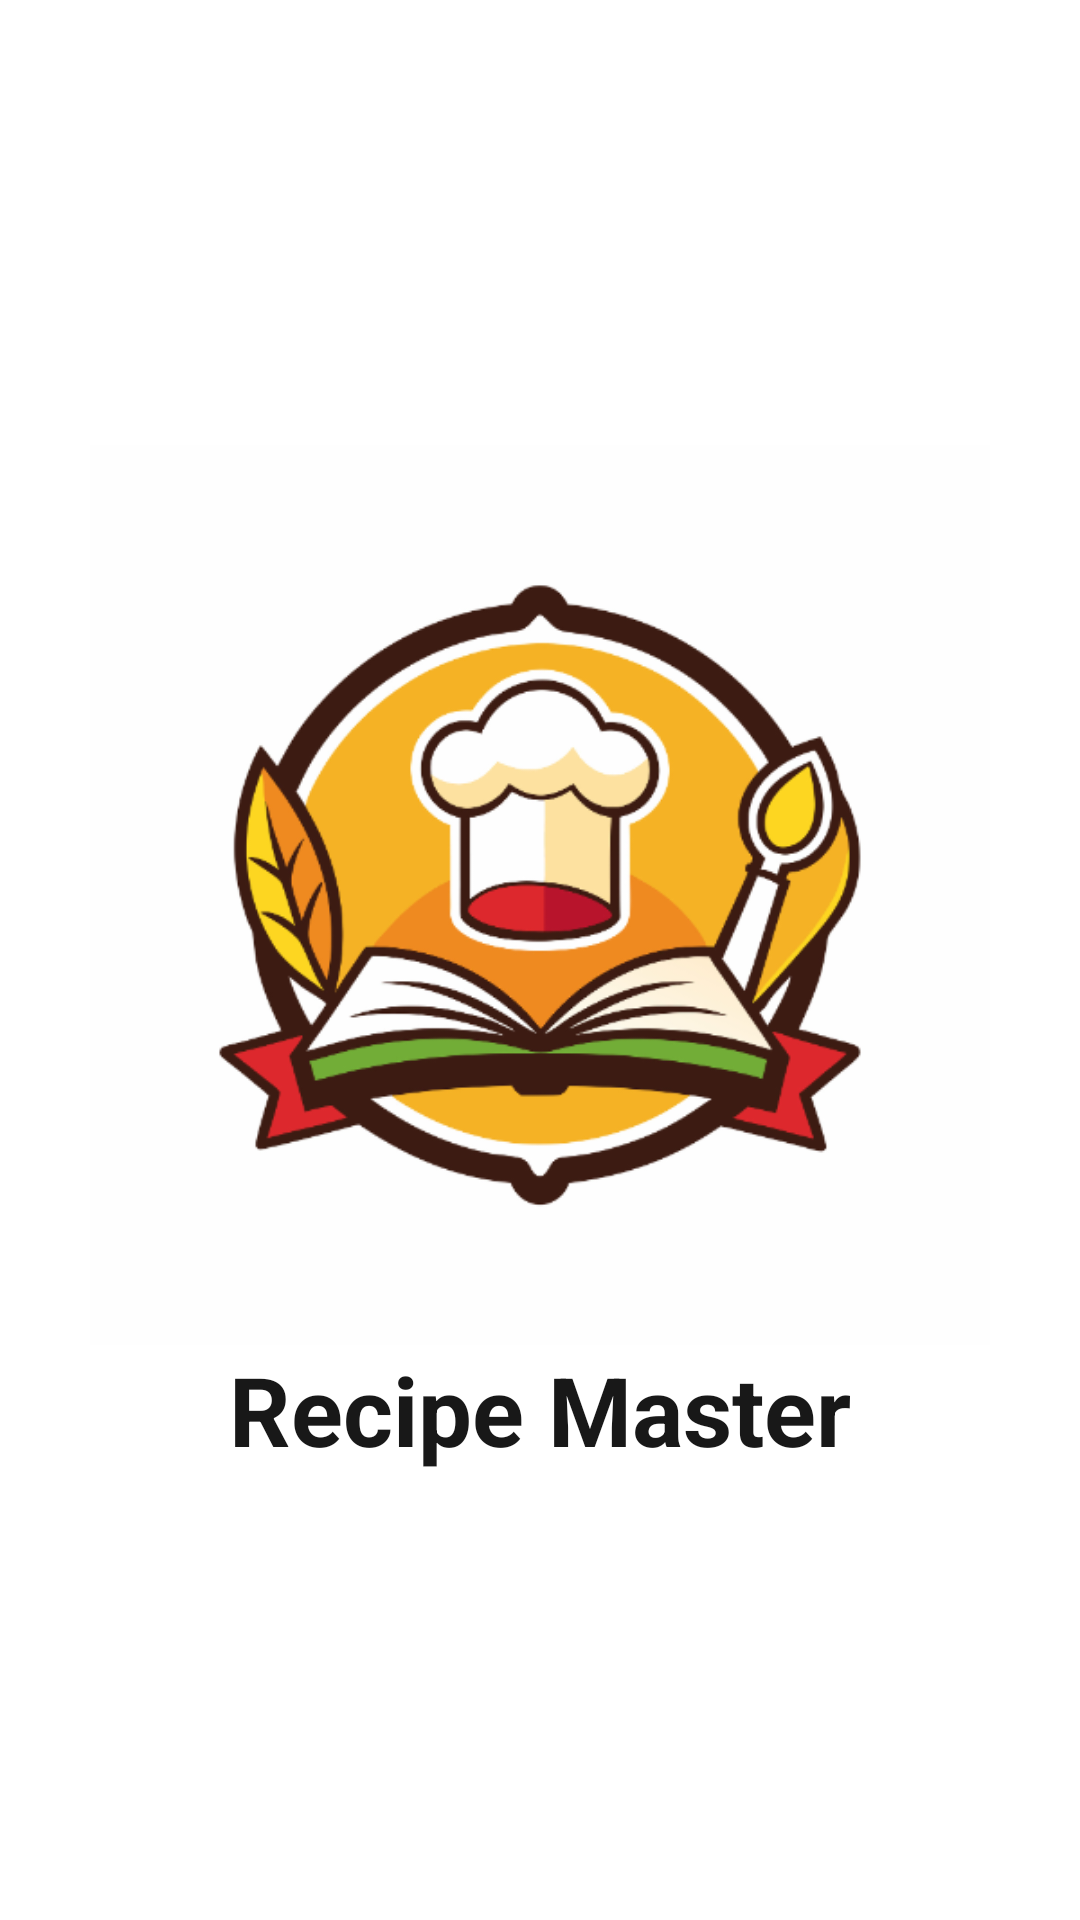

Layout XML and referenced resources for this Android screen:
<!-- AndroidManifest.xml: application theme Theme.RecipeMaster -->
<!-- res/layout/activity_splash_screen.xml -->
<?xml version="1.0" encoding="utf-8"?>
<LinearLayout xmlns:android="http://schemas.android.com/apk/res/android"
    xmlns:tools="http://schemas.android.com/tools"
    android:layout_width="match_parent"
    android:layout_height="match_parent"
    android:background="@color/white"
    tools:context=".ui.SplashScreenActivity"
    android:gravity="center"
    android:orientation="vertical">

    <ImageView
        android:id="@+id/logo"
        android:layout_width="300dp"
        android:layout_height="300dp"
        android:src="@drawable/logo"
        android:contentDescription="@string/logo"/>

    <TextView
        style="@style/Heading3.Bold"
        android:text="@string/recipe_master"
        android:textColor="@color/primaryTextColor"/>

</LinearLayout>
<!-- resources referenced by this layout -->
<resources>
  <color name="primaryTextColor">#181818</color>
  <color name="white">#FFFFFFFF</color>
  <!-- drawable logo: png bitmap (drawable, 89716 bytes) -->
  <string name="logo">Logo</string>
  <string name="recipe_master">Recipe Master</string>
  <style name="Heading3.Bold">
          <item name="android:textStyle">bold</item>
          <item name="android:textSize">32sp</item>
      </style>
  <style name="Theme.RecipeMaster" parent="Base.Theme.RecipeMaster" />
  <style name="Base.Theme.RecipeMaster" parent="Theme.Material3.DayNight.NoActionBar">
          
          <item name="colorPrimary">@color/primaryColor</item>
          <item name="colorPrimaryVariant">@color/primaryDarkColor</item>
          <item name="colorOnPrimary">@color/white</item>
          
          <item name="colorSecondary">@color/secondaryColor</item>
          <item name="colorSecondaryVariant">@color/secondaryDarkColor</item>
          <item name="colorOnSecondary">@color/white</item>
  
          
          <item name="android:statusBarColor" tools:targetApi="l">?attr/colorPrimaryVariant</item>
          
      </style>
  <color name="primaryColor">#E23E3E</color>
  <color name="primaryDarkColor">#711F1F</color>
  <color name="secondaryColor">#FF9C00</color>
  <color name="secondaryDarkColor">#804E00</color>
</resources>
